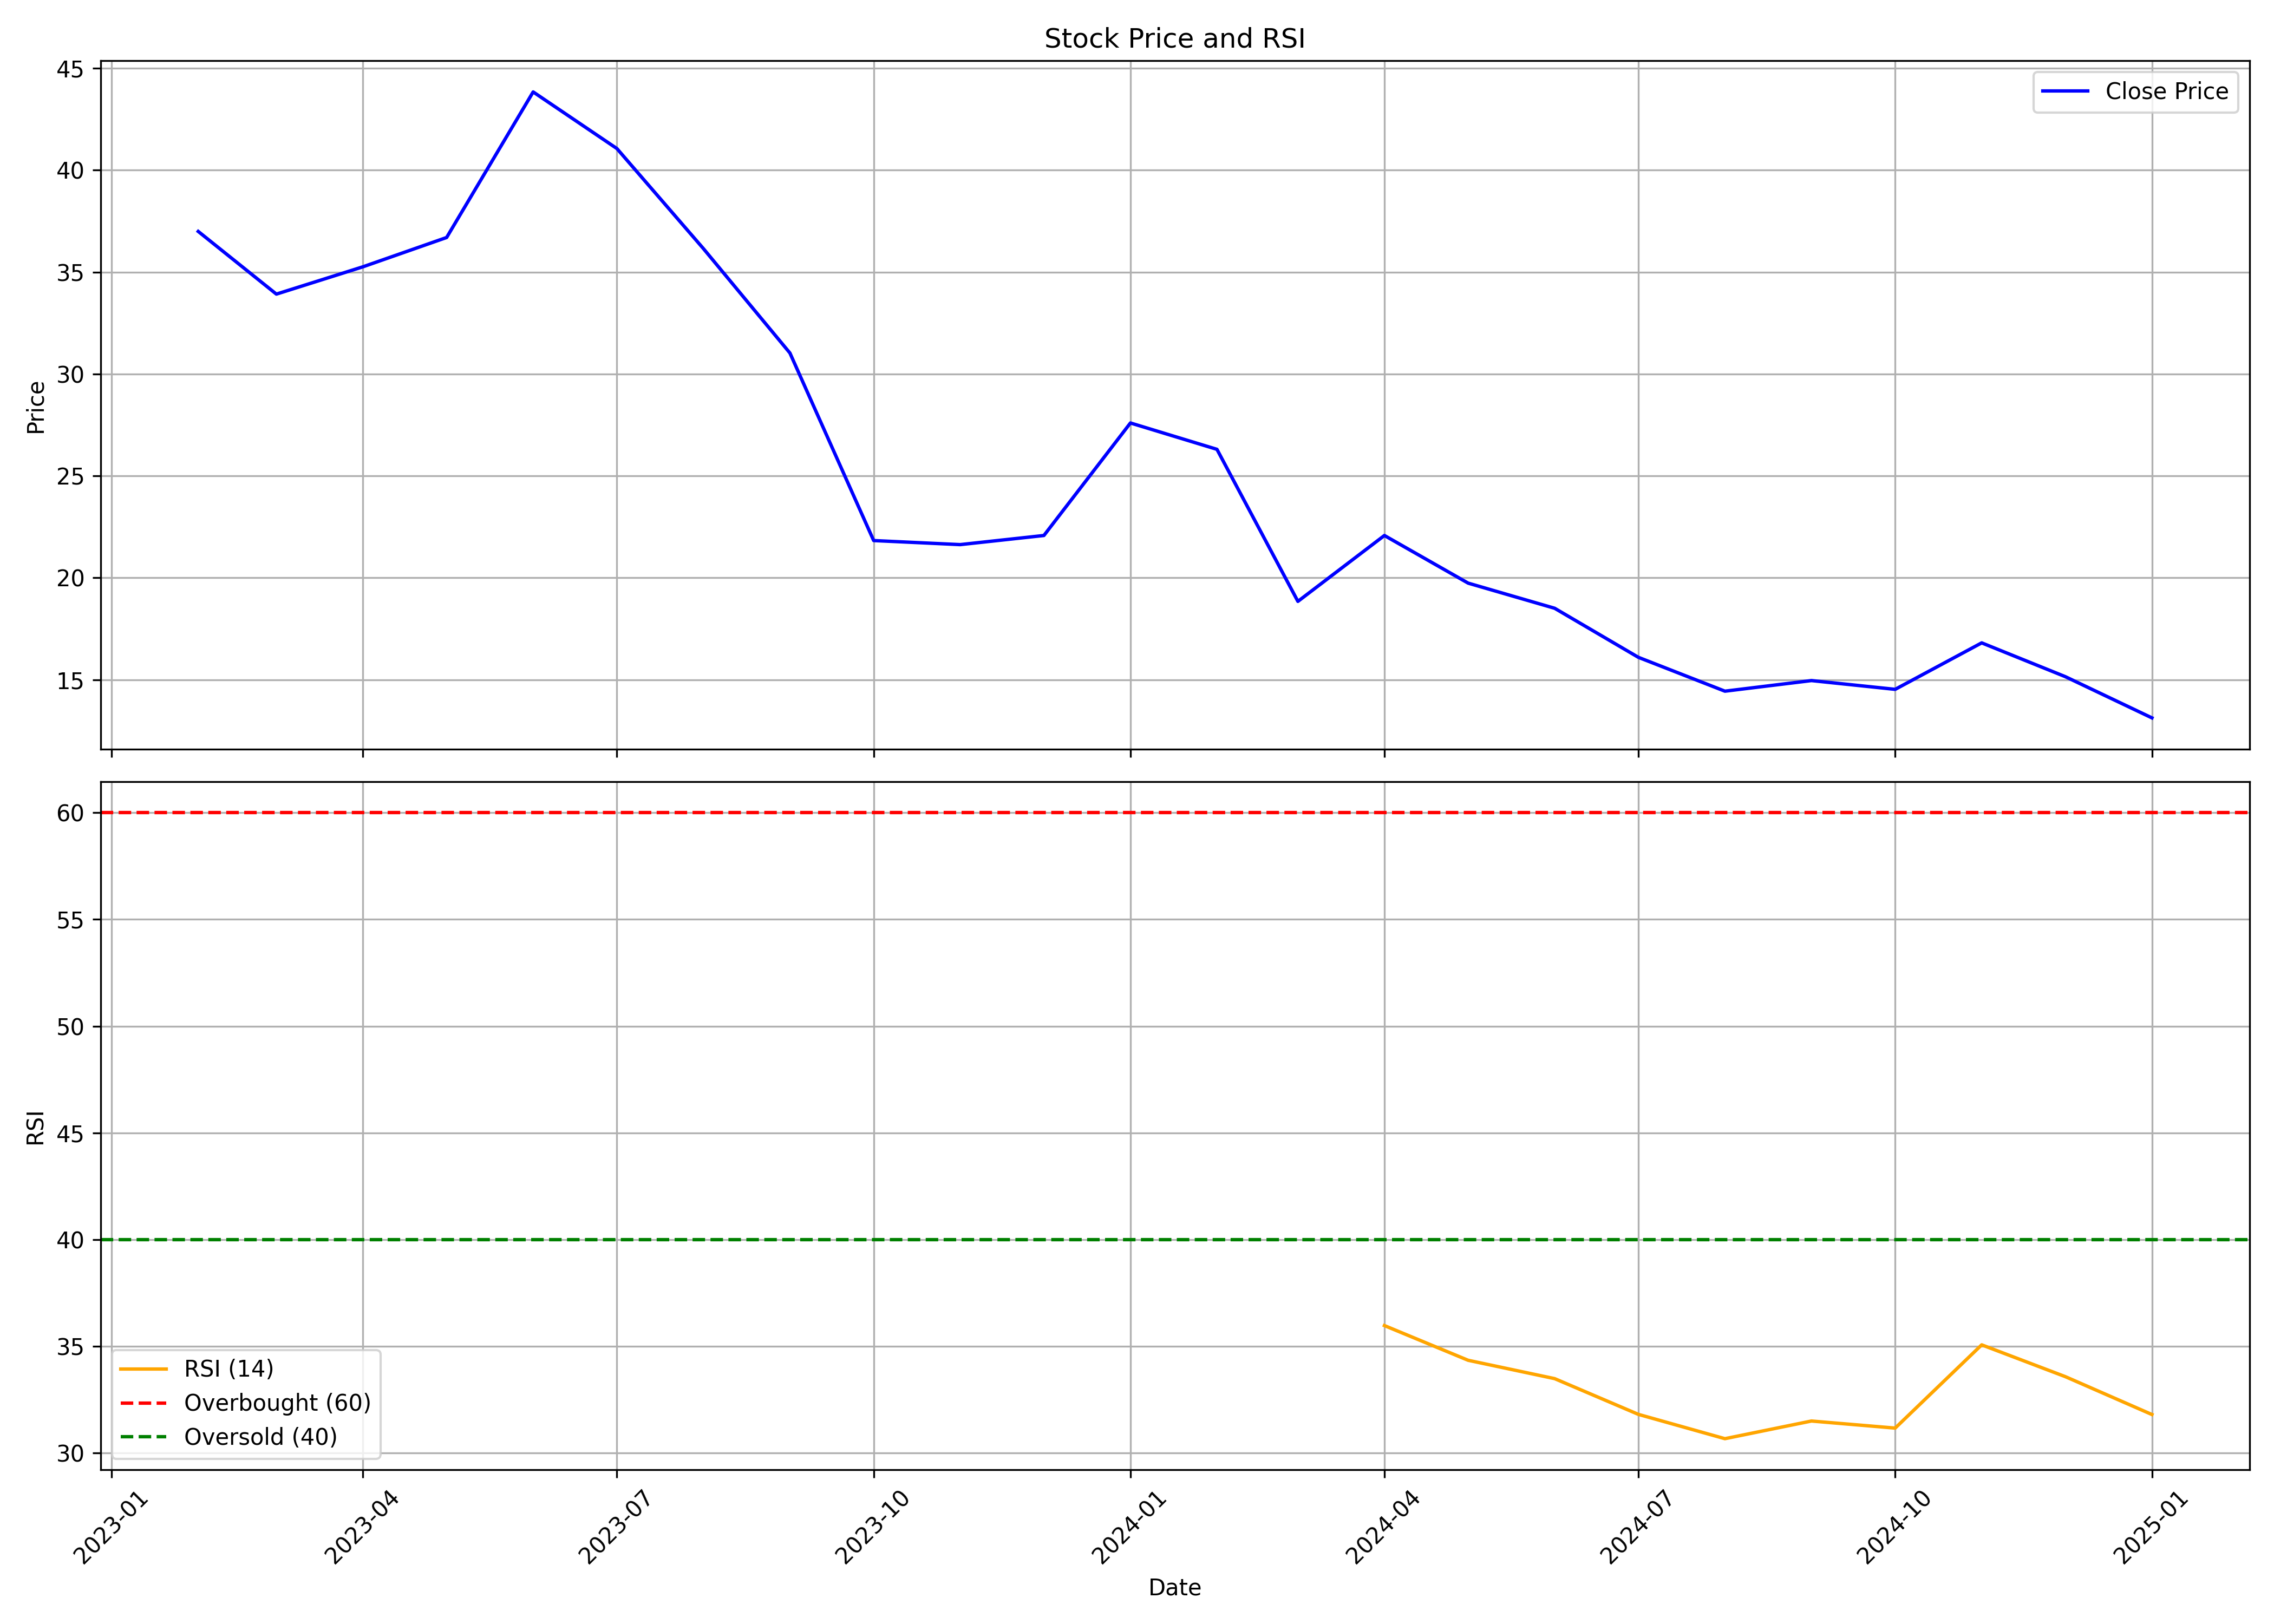

Data behind this chart, as committed beside it:
, Unnamed: 0.1, Unnamed: 0, date, symbol, open, high, low, close, volume, rsi
0, 0, 0, 2023-02-01, BAIDFIN, 31.34, 39.07, 29.26, 36.99, 804065, 
1, 1, 1, 2023-03-01, BAIDFIN, 36.2, 39.57, 32.33, 33.92, 1824947, 
2, 2, 2, 2023-04-01, BAIDFIN, 32.78, 37.09, 32.03, 35.26, 954047, 
3, 3, 3, 2023-05-01, BAIDFIN, 35.26, 40.66, 33.72, 36.69, 2790788, 
4, 4, 4, 2023-06-01, BAIDFIN, 38.38, 48.35, 33.52, 43.83, 13545700, 
5, 5, 5, 2023-07-01, BAIDFIN, 44.43, 45.77, 33.52, 41.06, 16588734, 
6, 6, 6, 2023-08-01, BAIDFIN, 40.51, 46.12, 35.7, 36.15, 22206193, 
7, 7, 7, 2023-09-01, BAIDFIN, 36.3, 39.98, 30.48, 31.03, 31715598, 
8, 8, 8, 2023-10-01, BAIDFIN, 31.03, 33.66, 19.99, 21.83, 22221356, 
9, 9, 9, 2023-11-01, BAIDFIN, 22.18, 22.47, 20.78, 21.63, 717823, 
10, 10, 10, 2023-12-01, BAIDFIN, 20.93, 24.12, 20.59, 22.08, 1074750, 
11, 11, 11, 2024-01-01, BAIDFIN, 22.08, 32.52, 21.98, 27.6, 5822887, 
12, 12, 12, 2024-02-01, BAIDFIN, 27.84, 33.11, 25.26, 26.3, 15925398, 
13, 13, 13, 2024-03-01, BAIDFIN, 26.65, 27, 18.4, 18.84, 4880210, 
14, 14, 14, 2024-04-01, BAIDFIN, 19.24, 22.67, 19.19, 22.08, 2280954, 35.97
15, 15, 15, 2024-05-01, BAIDFIN, 22.08, 26.8, 18.99, 19.74, 35475768, 34.34
16, 16, 16, 2024-06-01, BAIDFIN, 20.83, 22.85, 17.96, 18.51, 34754192, 33.48
17, 17, 17, 2024-07-01, BAIDFIN, 18.62, 19.99, 15.91, 16.1, 51297255, 31.81
18, 18, 18, 2024-08-01, BAIDFIN, 16.3, 16.49, 13.95, 14.44, 16245902, 30.67
19, 19, 19, 2024-09-01, BAIDFIN, 14.74, 16.9, 14.22, 14.96, 6024606, 31.5
20, 20, 20, 2024-10-01, BAIDFIN, 14.99, 16.35, 14.01, 14.53, 3160505, 31.16
21, 21, 21, 2024-11-01, BAIDFIN, 14.89, 17.49, 14.0, 16.81, 11157820, 35.07
22, 22, 22, 2024-12-01, BAIDFIN, 16.81, 17.9, 14.2, 15.15, 25101223, 33.57
23, 23, 23, 2025-01-01, BAIDFIN, 15.4, 17.0, 12.73, 13.13, 31752693, 31.8
